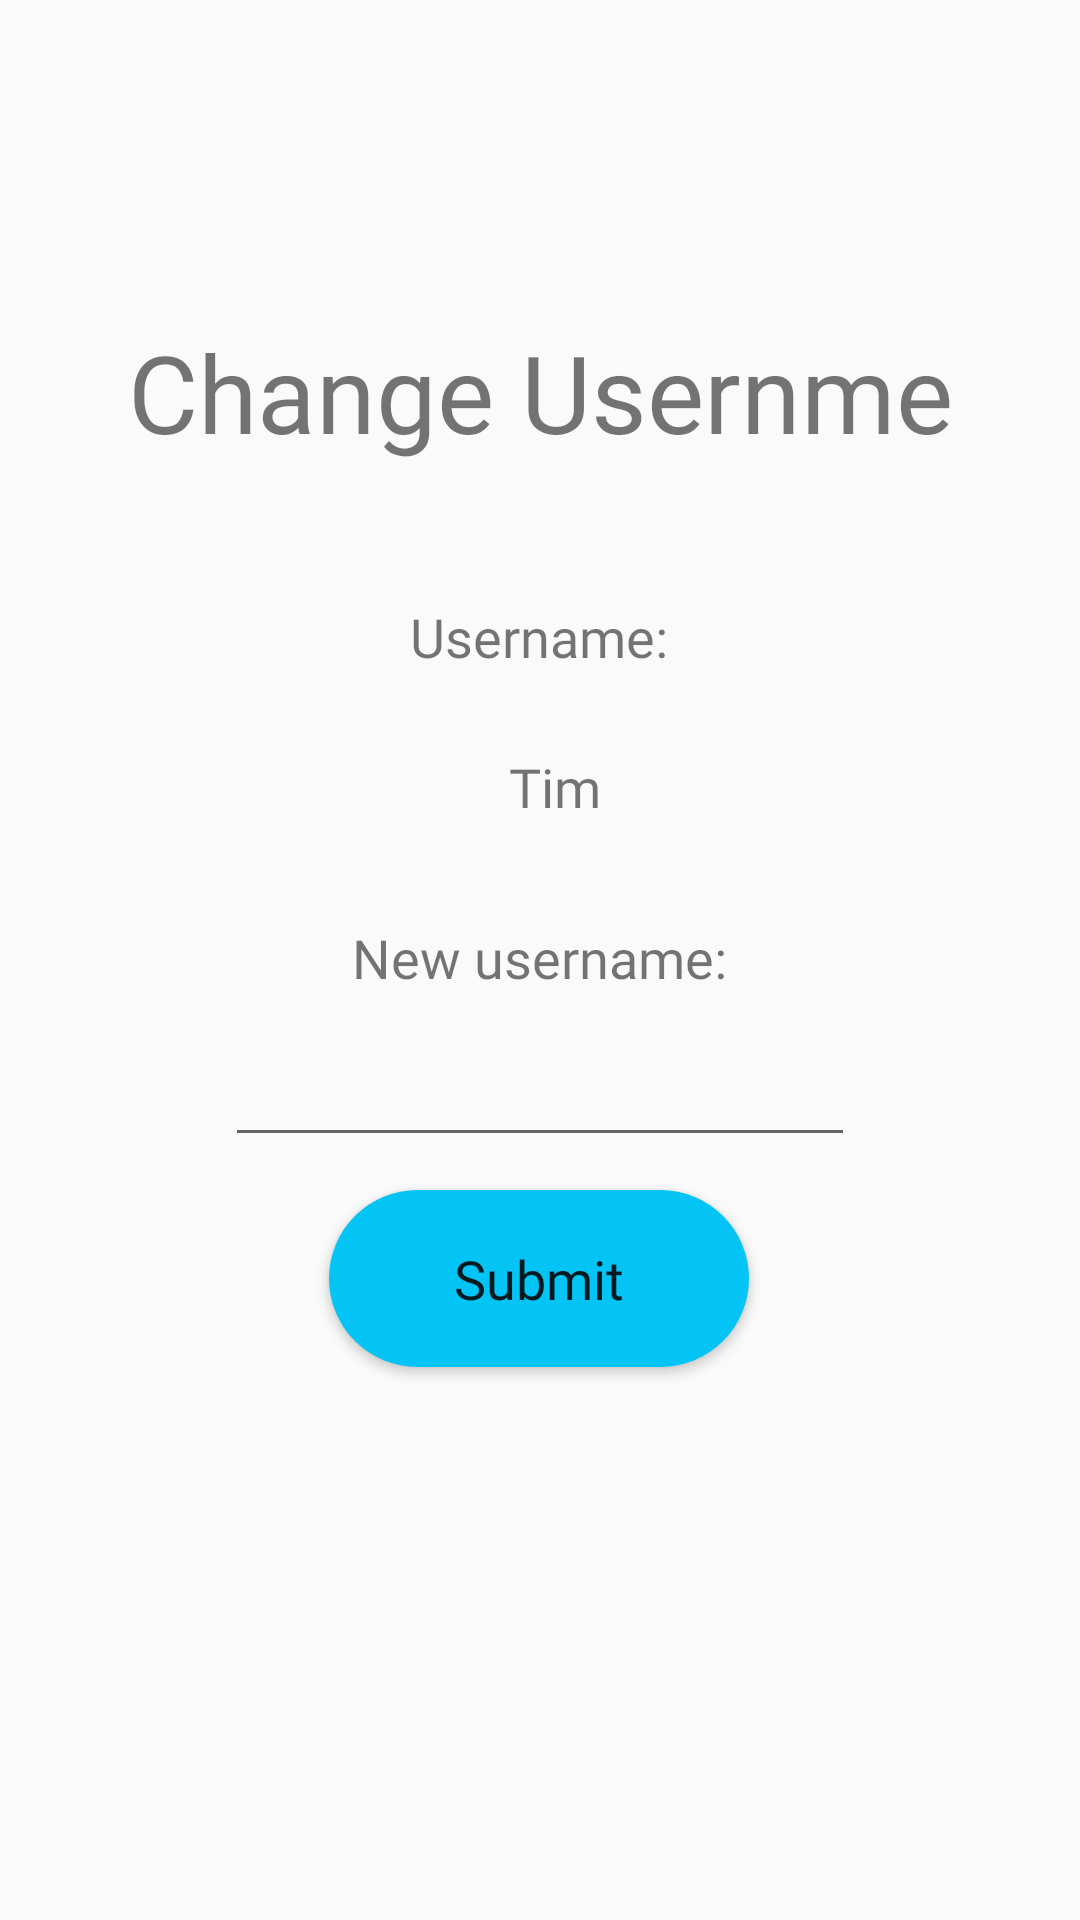

Here is an Android app screen rendered from its layout file. Give the layout XML and the strings, colors and styles it references.
<!-- AndroidManifest.xml: application theme AppTheme -->
<!-- res/layout/frag_options.xml -->
<?xml version="1.0" encoding="utf-8"?>
<androidx.constraintlayout.widget.ConstraintLayout xmlns:android="http://schemas.android.com/apk/res/android"
    xmlns:app="http://schemas.android.com/apk/res-auto"
    xmlns:tools="http://schemas.android.com/tools"
    android:layout_width="match_parent"
    android:layout_height="match_parent">

    <TextView
        android:id="@+id/profil_txt"
        android:layout_width="150dp"
        android:layout_height="50dp"
        android:fontFamily="@font/amarante"
        android:gravity="center"
        android:text="@string/stats_txt"
        android:textSize="18sp"
        app:layout_constraintBottom_toBottomOf="parent"
        app:layout_constraintEnd_toEndOf="parent"
        app:layout_constraintHorizontal_bias="0.498"
        app:layout_constraintStart_toStartOf="parent"
        app:layout_constraintTop_toBottomOf="@+id/options_title"
        app:layout_constraintVertical_bias="0.028" />

    <TextView
        android:id="@+id/profil_username"
        android:layout_width="227dp"
        android:layout_height="50dp"
        android:fontFamily="@font/amarante"
        android:gravity="center"
        android:text="@string/stats_username"
        android:textSize="18sp"
        app:layout_constraintBottom_toBottomOf="parent"
        app:layout_constraintEnd_toEndOf="parent"
        app:layout_constraintHorizontal_bias="0.538"
        app:layout_constraintStart_toStartOf="parent"
        app:layout_constraintTop_toBottomOf="@+id/profil_txt"
        app:layout_constraintVertical_bias="0.0" />

    <EditText
        android:id="@+id/profil_editUsername"
        android:layout_width="wrap_content"
        android:layout_height="wrap_content"
        android:ems="10"
        android:fontFamily="@font/amarante"
        android:inputType="textPersonName"
        android:textSize="18sp"
        app:layout_constraintBottom_toBottomOf="parent"
        app:layout_constraintEnd_toEndOf="parent"
        app:layout_constraintStart_toStartOf="parent"
        app:layout_constraintTop_toBottomOf="@+id/options_newUsernameTxt"
        app:layout_constraintVertical_bias="0.0" />

    <Button
        android:id="@+id/profil_btnSubmit"
        android:layout_width="140dp"
        android:layout_height="59dp"
        android:background="@drawable/runde_button"
        android:fontFamily="@font/amarante"
        android:text="Submit"
        android:textAllCaps="false"
        android:textSize="18sp"
        app:layout_constraintBottom_toBottomOf="parent"
        app:layout_constraintEnd_toEndOf="parent"
        app:layout_constraintHorizontal_bias="0.498"
        app:layout_constraintStart_toStartOf="parent"
        app:layout_constraintTop_toBottomOf="@+id/profil_editUsername"
        app:layout_constraintVertical_bias="0.056" />

    <TextView
        android:id="@+id/options_newUsernameTxt"
        android:layout_width="150dp"
        android:layout_height="50dp"
        android:fontFamily="@font/amarante"
        android:gravity="center"
        android:text="@string/options_input"
        android:textSize="18sp"
        app:layout_constraintBottom_toBottomOf="parent"
        app:layout_constraintEnd_toEndOf="parent"
        app:layout_constraintHorizontal_bias="0.498"
        app:layout_constraintStart_toStartOf="parent"
        app:layout_constraintTop_toBottomOf="@+id/profil_username"
        app:layout_constraintVertical_bias="0.023" />

    <TextView
        android:id="@+id/options_title"
        android:layout_width="0dp"
        android:layout_height="90dp"
        android:fontFamily="@font/amarante"
        android:gravity="center"
        android:text="@string/options_title"
        android:textSize="36sp"
        app:layout_constraintBottom_toBottomOf="parent"
        app:layout_constraintEnd_toEndOf="parent"
        app:layout_constraintHorizontal_bias="0.0"
        app:layout_constraintStart_toStartOf="parent"
        app:layout_constraintTop_toTopOf="parent"
        app:layout_constraintVertical_bias="0.156" />
</androidx.constraintlayout.widget.ConstraintLayout>
<!-- resources referenced by this layout -->
<resources>
  <!-- drawable runde_button (drawable) -->
  <?xml version="1.0" encoding="utf-8"?>
  <shape xmlns:android="http://schemas.android.com/apk/res/android">
      <solid android:color="@color/btnBlue"/>
      <corners android:radius="140dp"/>
  </shape>
  <string name="options_input">New username:</string>
  <string name="options_title">Change Usernme</string>
  <string name="stats_txt">Username:</string>
  <string name="stats_username">Tim</string>
  <style name="AppTheme" parent="Theme.AppCompat.Light.NoActionBar">
          
          <item name="colorPrimary">@color/horizontalLine</item>
          <item name="colorPrimaryDark">@color/horizontalLine</item>
          <item name="colorAccent">@color/colorAccent</item>
  
      </style>
  <color name="btnBlue">#03C4F4</color>
  <color name="horizontalLine">#000000</color>
  <color name="colorAccent">#D81B60</color>
</resources>
